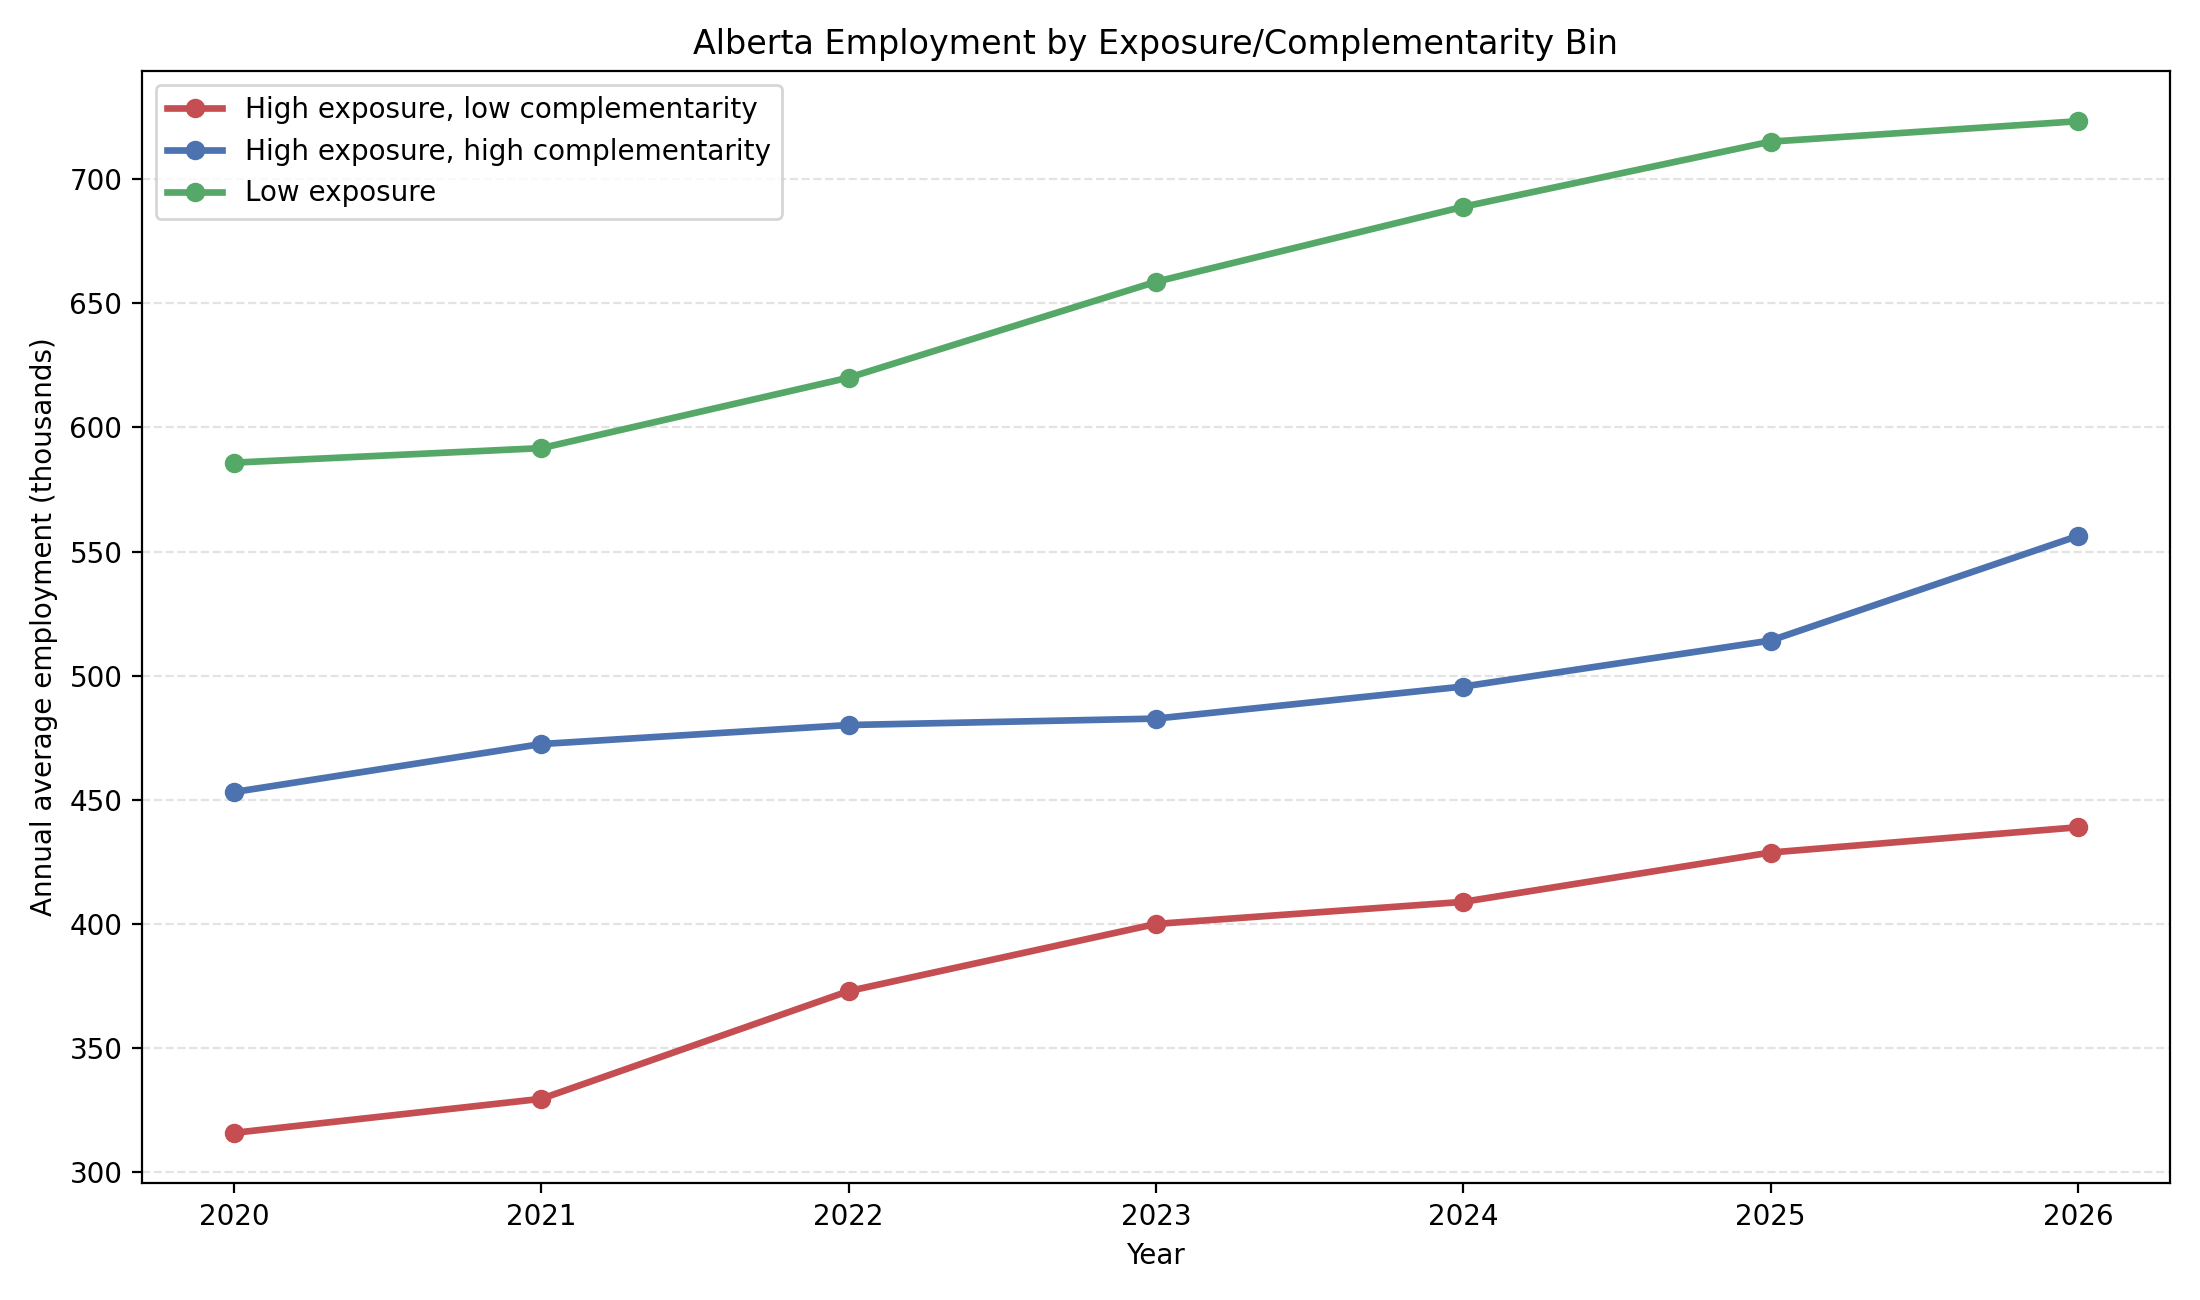

Values plotted in this chart, from the file beside it:
Year, Total employment (thousands), High exposure, low complementarity (thou…, High exposure, high complementarity (tho…, Low exposure (thousands), High exposure, low complementarity share…, High exposure, high complementarity shar…, Low exposure share (%)
2020, 2182, 315.9, 453.1, 585.8, 14.48, 20.77, 26.85
2021, 2246, 329.6, 472.5, 591.6, 14.67, 21.04, 26.34
2022, 2356, 373.0, 480.1, 620.0, 15.83, 20.38, 26.32
2023, 2443, 400.0, 482.7, 658.6, 16.38, 19.76, 26.96
2024, 2519, 408.9, 495.6, 688.9, 16.23, 19.68, 27.35
2025, 2590, 428.8, 514.1, 715.1, 16.55, 19.85, 27.61
2026, 2664, 438.9, 556.2, 723.3, 16.48, 20.88, 27.16
